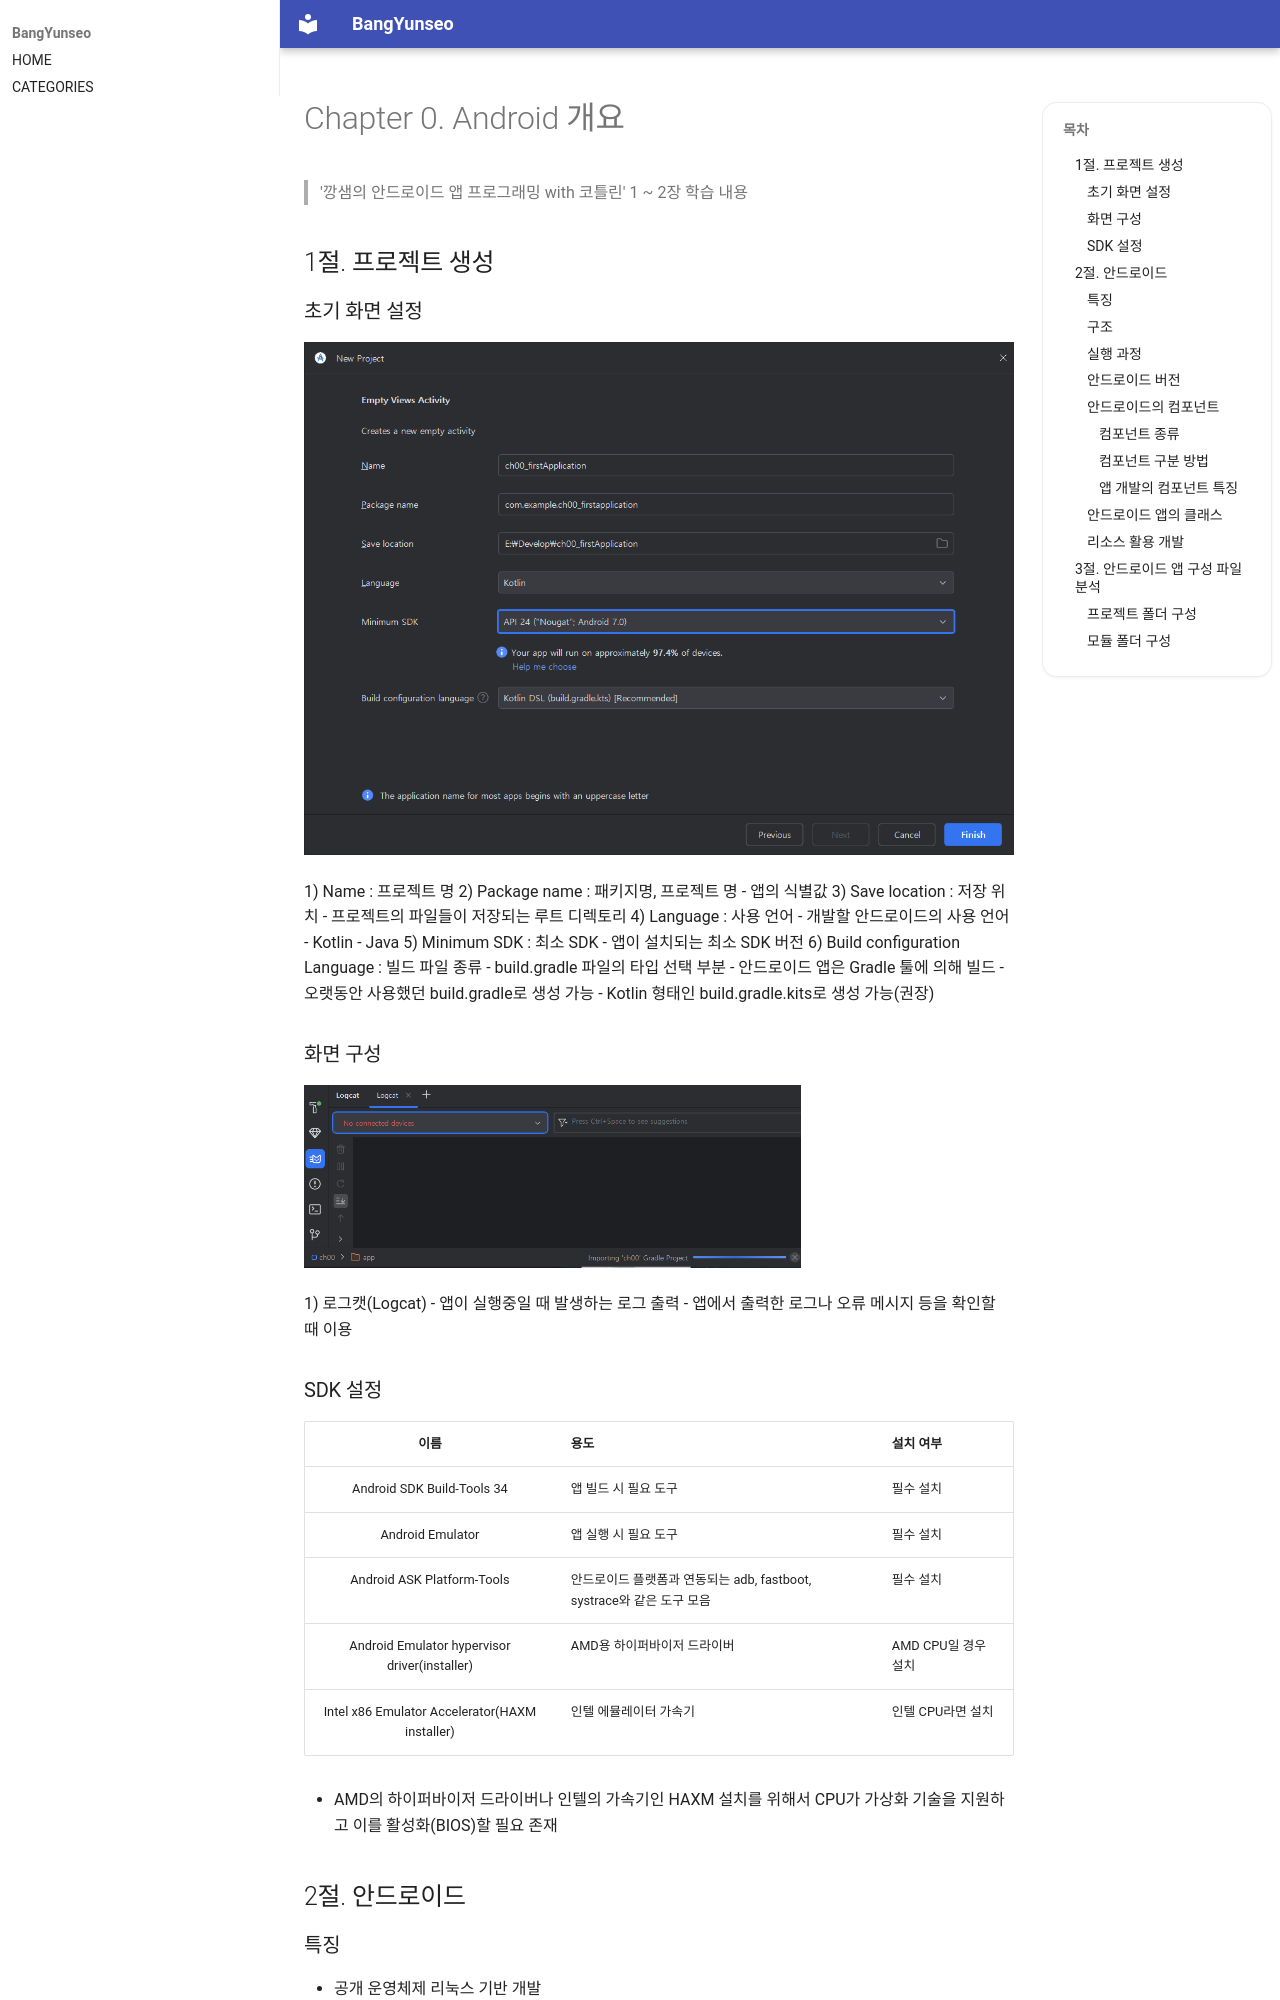

repository: BangYunseo/TIL · page: Android/ch00_WhatIsAndroid/index.html · generator: mkdocs

# Chapter 0. Android 개요

> '깡샘의 안드로이드 앱 프로그래밍 with 코틀린' 1 ~ 2장 학습 내용


## 1절. 프로젝트 생성

### 초기 화면 설정

![ch00-01-startPage](./Image/ch00/ch00-01-startPage.PNG)

1) Name : 프로젝트 명
2) Package name : 패키지명, 프로젝트 명
    - 앱의 식별값
3) Save location : 저장 위치
    - 프로젝트의 파일들이 저장되는 루트 디렉토리
4) Language : 사용 언어
    - 개발할 안드로이드의 사용 언어
        - Kotlin
        - Java
5) Minimum SDK : 최소 SDK
    - 앱이 설치되는 최소 SDK 버전
6) Build configuration Language : 빌드 파일 종류
    - build.gradle 파일의 타입 선택 부분
    - 안드로이드 앱은 Gradle 툴에 의해 빌드
    - 오랫동안 사용했던 build.gradle로 생성 가능
    - Kotlin 형태인 build.gradle.kits로 생성 가능(권장)

### 화면 구성

![ch00-02-logCat](./Image/ch00/ch00-02-logCat.PNG){ width="70%" }

1) 로그캣(Logcat)
    - 앱이 실행중일 때 발생하는 로그 출력
    - 앱에서 출력한 로그나 오류 메시지 등을 확인할 때 이용

### SDK 설정

|이름|용도|설치 여부|
|:---:|:---|:---|
|Android SDK Build-Tools 34|앱 빌드 시 필요 도구|필수 설치|
|Android Emulator|앱 실행 시 필요 도구|필수 설치|
|Android ASK Platform-Tools|안드로이드 플랫폼과 연동되는 adb, fastboot, systrace와 같은 도구 모음|필수 설치|
|Android Emulator hypervisor driver(installer)|AMD용 하이퍼바이저 드라이버|AMD CPU일 경우 설치|
|Intel x86 Emulator Accelerator(HAXM installer)|인텔 에뮬레이터 가속기|인텔 CPU라면 설치|

- AMD의 하이퍼바이저 드라이버나 인텔의 가속기인 HAXM 설치를 위해서 CPU가 가상화 기술을 지원하고 이를 활성화(BIOS)할 필요 존재

## 2절. 안드로이드
